Photos from the image-classification dataset "processed" in the GitHub repository miguelrabuge/AI-Project. Its 4 classes are: pedestrian green light, pedestrian red light, vehicle green light, vehicle red light.

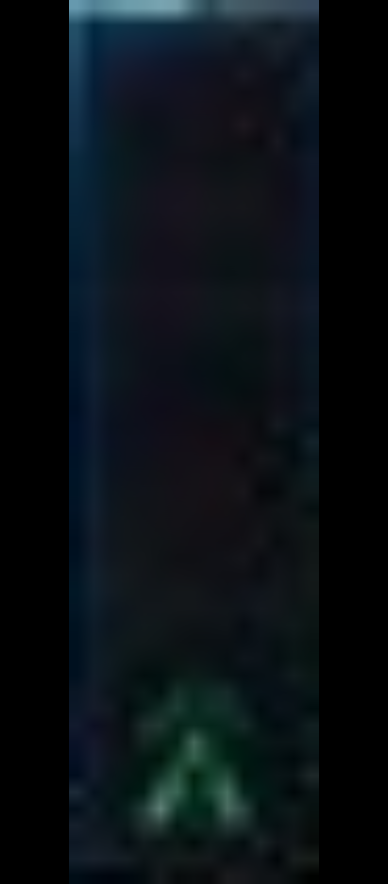
Label: pedestrian green light

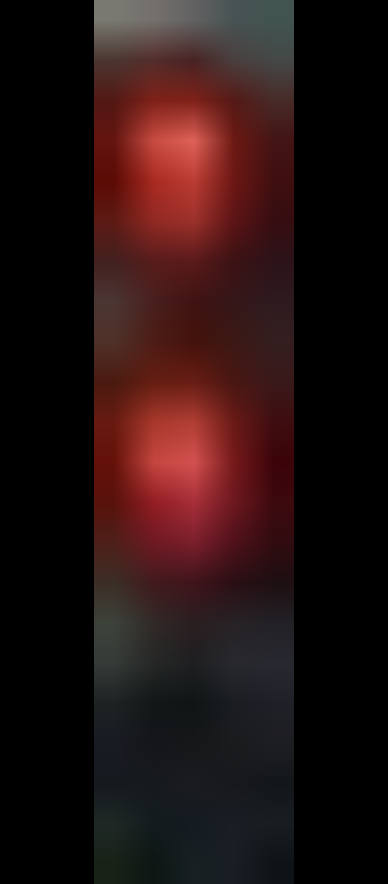
Label: pedestrian red light

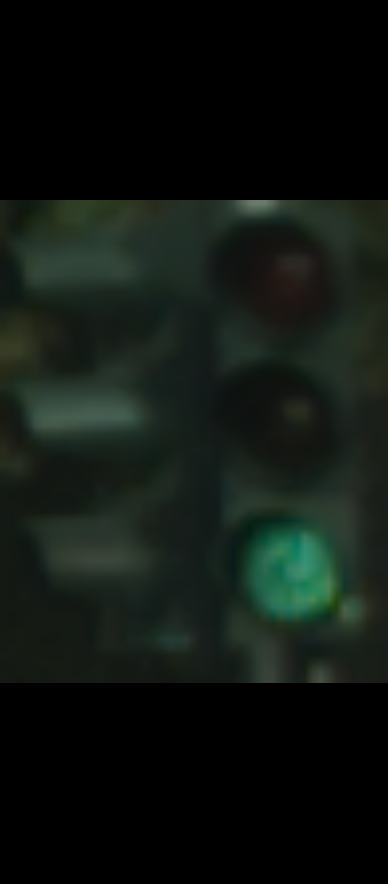
Label: vehicle green light

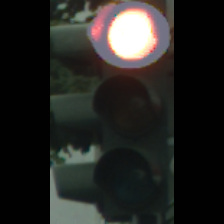
Label: vehicle red light

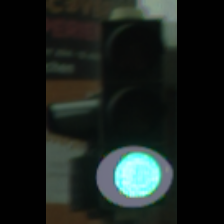
Label: vehicle green light

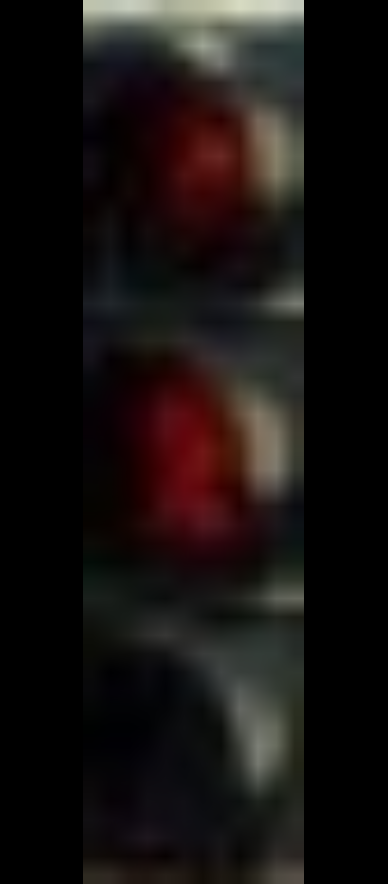
Label: pedestrian red light
